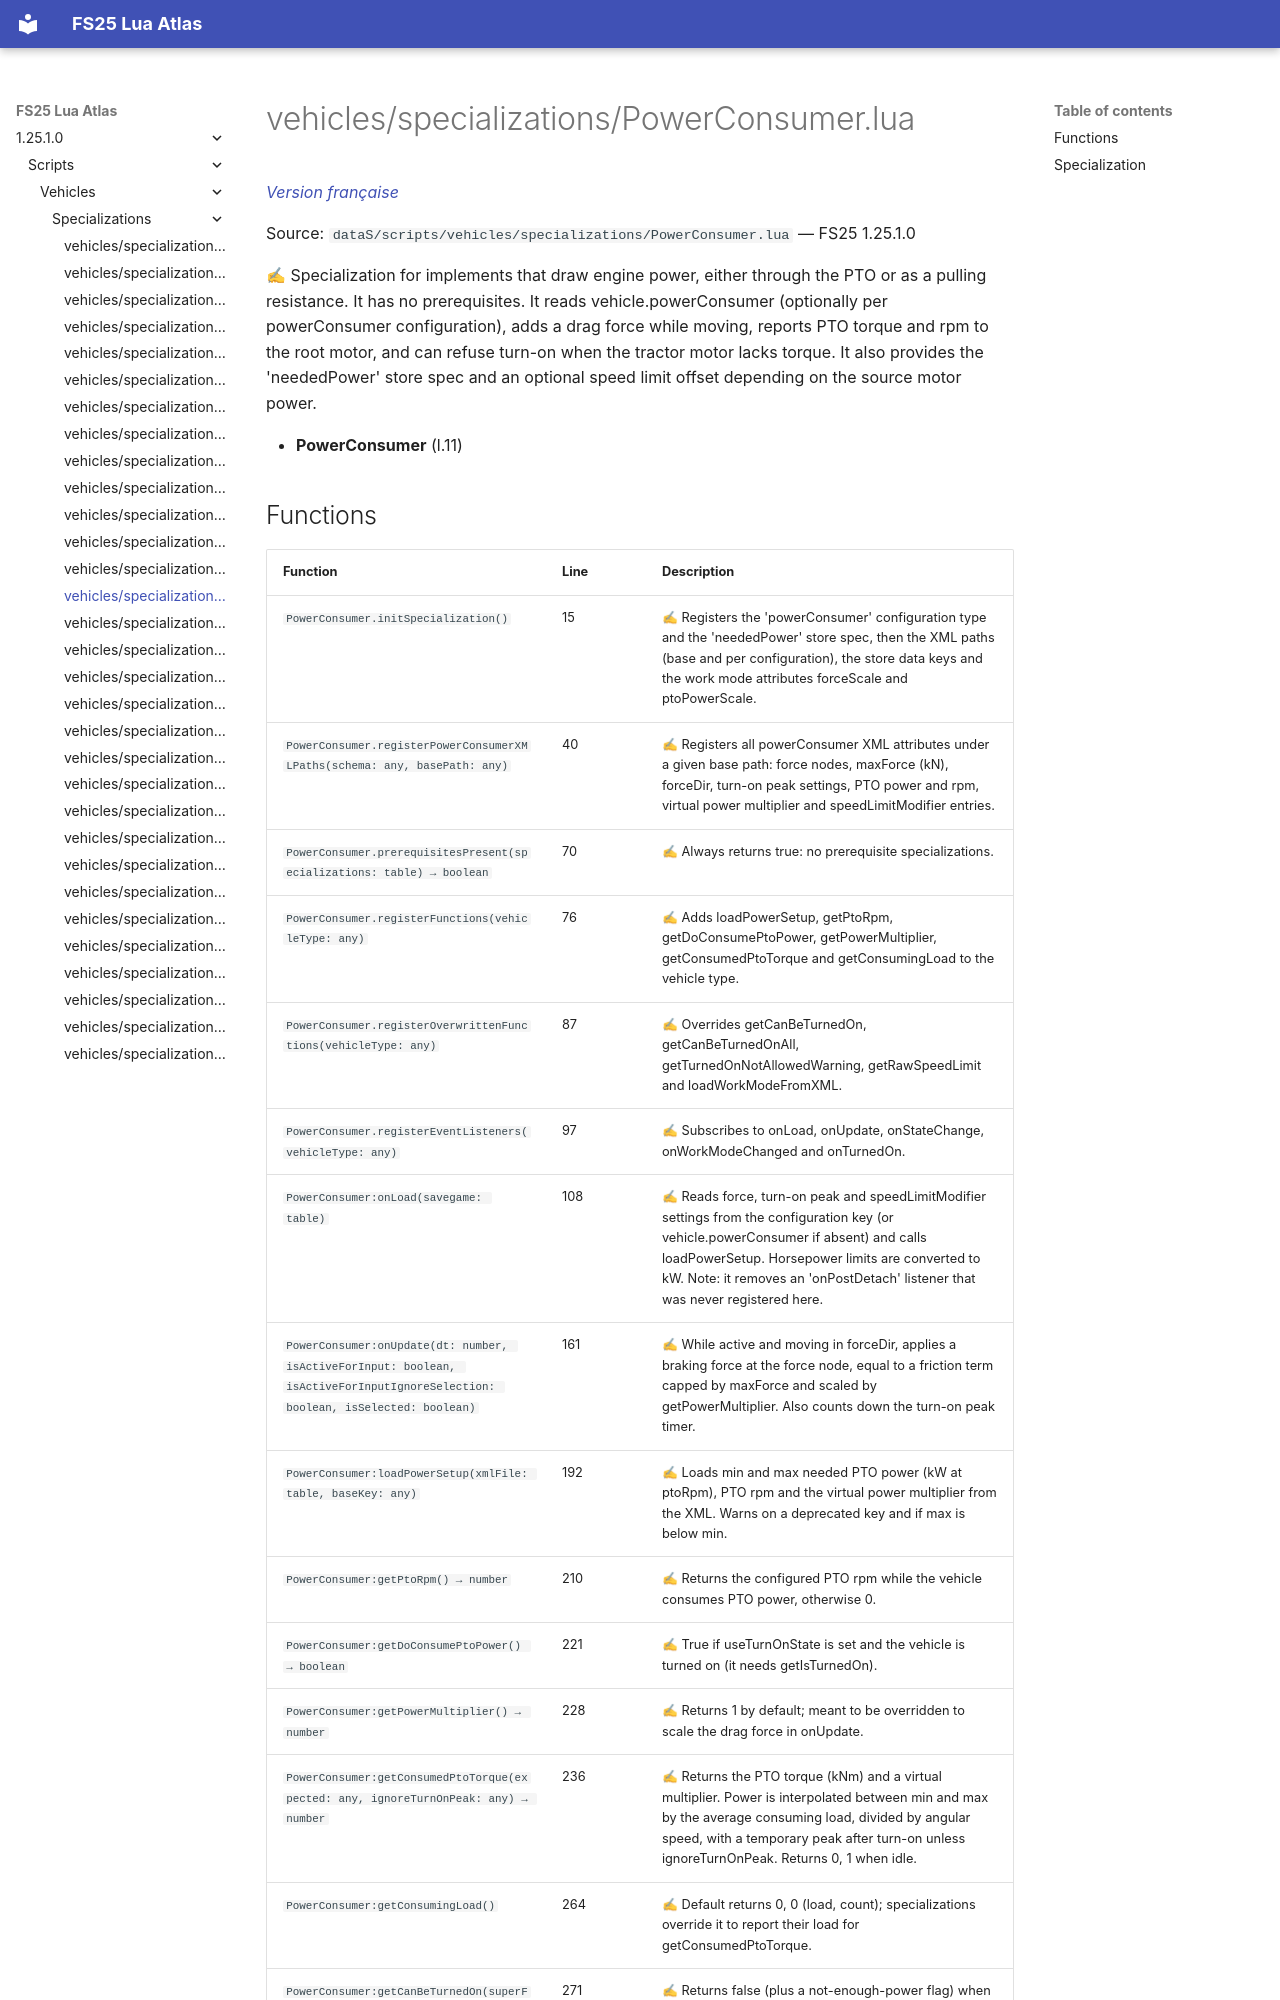

repository: Tim0219800/fs25-lua-atlas · page: 1.25.1.0/scripts/vehicles/specializations/PowerConsumer.html · generator: mkdocs

# vehicles/specializations/PowerConsumer.lua

*[Version française](../../../fr/scripts/vehicles/specializations/PowerConsumer.md)*

Source: `dataS/scripts/vehicles/specializations/PowerConsumer.lua` — FS25 1.25.1.0

✍ Specialization for implements that draw engine power, either through the PTO or as a pulling resistance. It has no prerequisites. It reads vehicle.powerConsumer (optionally per powerConsumer configuration), adds a drag force while moving, reports PTO torque and rpm to the root motor, and can refuse turn-on when the tractor motor lacks torque. It also provides the 'neededPower' store spec and an optional speed limit offset depending on the source motor power.

- **PowerConsumer** (l.11)
